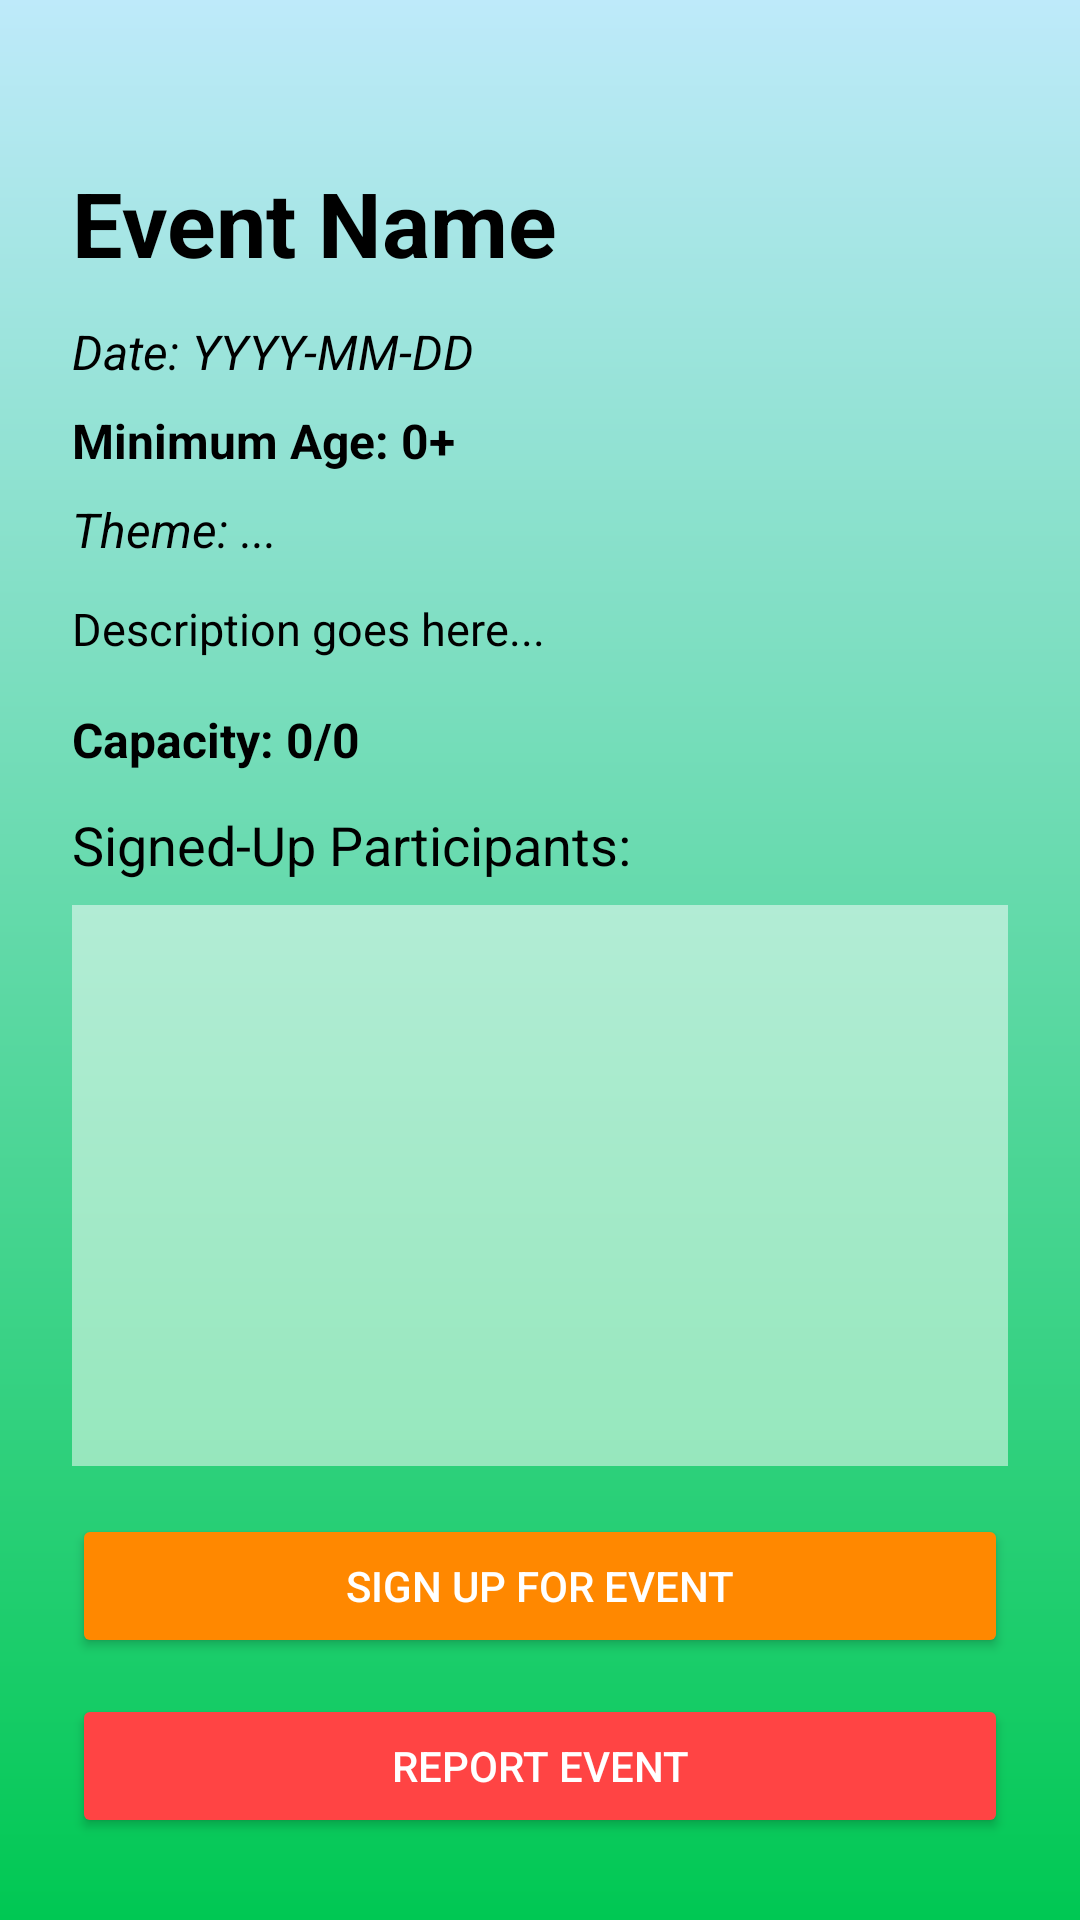

Layout XML and referenced resources for this Android screen:
<!-- AndroidManifest.xml: application theme Theme.SocioMap -->
<!-- res/layout/activity_marker_info.xml -->
<ScrollView xmlns:android="http://schemas.android.com/apk/res/android"
    android:layout_width="match_parent"
    android:layout_height="match_parent"
    android:background="@drawable/gradient_background"
    android:padding="24dp"
    android:fillViewport="true">

    <LinearLayout
        android:layout_width="match_parent"
        android:layout_height="wrap_content"
        android:orientation="vertical"
        android:gravity="center_horizontal"
        android:paddingTop="30dp">

        
        <TextView
            android:id="@+id/event_name"
            android:layout_width="match_parent"
            android:layout_height="wrap_content"
            android:text="Event Name"
            android:textSize="30sp"
            android:textStyle="bold"
            android:textColor="@android:color/black"
            android:layout_marginBottom="12dp" />

        
        <TextView
            android:id="@+id/event_date"
            android:layout_width="match_parent"
            android:layout_height="wrap_content"
            android:text="Date: YYYY-MM-DD"
            android:textSize="16sp"
            android:textColor="@android:color/black"
            android:textStyle="italic"
            android:layout_marginBottom="8dp" />

        
        <TextView
            android:id="@+id/event_age_limit"
            android:layout_width="match_parent"
            android:layout_height="wrap_content"
            android:text="Minimum Age: 0+"
            android:textSize="16sp"
            android:textStyle="bold"
            android:textColor="@android:color/black"
            android:layout_marginBottom="8dp" />

        
        <TextView
            android:id="@+id/event_theme"
            android:layout_width="match_parent"
            android:layout_height="wrap_content"
            android:text="Theme: ... "
            android:textSize="16sp"
            android:textStyle="italic"
            android:textColor="@android:color/black"
            android:layout_marginBottom="12dp" />

        
        <TextView
            android:id="@+id/event_description"
            android:layout_width="match_parent"
            android:layout_height="wrap_content"
            android:text="Description goes here..."
            android:textSize="15sp"
            android:textColor="@android:color/black"
            android:layout_marginBottom="16dp" />

        
        <TextView
            android:id="@+id/event_capacity"
            android:layout_width="match_parent"
            android:layout_height="wrap_content"
            android:text="Capacity: 0/0"
            android:textSize="16sp"
            android:textColor="@android:color/black"
            android:textStyle="bold"
            android:layout_marginBottom="12dp" />

        
        <TextView
            android:layout_width="match_parent"
            android:layout_height="wrap_content"
            android:text="Signed-Up Participants:"
            android:textSize="18sp"
            android:textColor="@android:color/black"
            android:layout_marginBottom="8dp" />

        
        <ListView
            android:id="@+id/list_attendees"
            android:layout_width="match_parent"
            android:layout_height="187dp"
            android:divider="@android:color/darker_gray"
            android:dividerHeight="1dp"
            android:background="@color/glass_surface"
            android:layout_marginBottom="16dp" />

        
        <Button
            android:id="@+id/btn_sign_up"
            android:layout_width="match_parent"
            android:layout_height="wrap_content"
            android:text="Sign Up for Event"
            android:backgroundTint="@android:color/holo_orange_dark"
            android:textColor="@android:color/white"
            android:padding="14dp"
            android:layout_marginBottom="12dp" />

        
        <Button
            android:id="@+id/btn_edit_event"
            android:layout_width="match_parent"
            android:layout_height="wrap_content"
            android:text="Edit Event"
            android:backgroundTint="@color/Orange"
            android:textColor="@android:color/white"
            android:padding="14dp"
            android:visibility="gone"
            android:layout_marginBottom="12dp" />

        
        <Button
            android:id="@+id/btn_delete_event"
            android:layout_width="match_parent"
            android:layout_height="wrap_content"
            android:text="Delete Event"
            android:backgroundTint="@android:color/holo_red_dark"
            android:textColor="@android:color/white"
            android:padding="14dp"
            android:visibility="gone"
            android:layout_marginBottom="12dp" />

        
        <Button
            android:id="@+id/btn_report_event"
            android:layout_width="match_parent"
            android:layout_height="wrap_content"
            android:text="Report Event"
            android:backgroundTint="@android:color/holo_red_light"
            android:textColor="@android:color/white"
            android:padding="14dp" />

    </LinearLayout>
</ScrollView>
<!-- resources referenced by this layout -->
<resources>
  <color name="Orange">#FF5722</color>
  <color name="glass_surface">#80FFFFFF</color>
  <!-- drawable gradient_background (drawable) -->
  <layer-list xmlns:android="http://schemas.android.com/apk/res/android">
      <item>
          <shape android:shape="rectangle">
              <gradient android:angle="1" android:startColor="@color/babyBlue" android:endColor="@color/colorAccent"/>
          </shape>
      </item>
  </layer-list>
  <style name="Theme.SocioMap" parent="Theme.Material3.Light.NoActionBar">
  
          
          <item name="android:windowBackground">@color/default_background_light</item>
          <item name="colorBackground">@color/default_background_light</item>
          <item name="colorOnBackground">@color/white</item>
          <item name="colorOnSurface">@color/text_primary_light</item>
  
          
          <item name="colorPrimary">@color/colorPrimary</item>
          <item name="colorOnPrimary">@color/colorOnPrimary</item>
          <item name="colorSurface">@color/colorSurface</item>
          <item name="colorAccent">@color/filter_button</item>
  
          
          <item name="android:statusBarColor">@color/status_bar_light</item>
          <item name="android:navigationBarColor">@color/nav_bar_light</item>
          <item name="android:windowLightStatusBar">true</item>
  
          
      </style>
  <color name="babyBlue">#BEEAFA</color>
  <color name="colorAccent">#00C853</color>
  <color name="default_background_light">#F5F5F5</color>
  <color name="white">#FFFFFF</color>
  <color name="text_primary_light">#000000</color>
  <color name="colorPrimary">#ADD8E6</color>
  <color name="colorOnPrimary">#FFFFFF</color>
  <color name="colorSurface">#FFFFFF</color>
  <color name="filter_button">#F20858</color>
  <color name="status_bar_light">#F5F5F5</color>
  <color name="nav_bar_light">#FFFFFF</color>
</resources>
